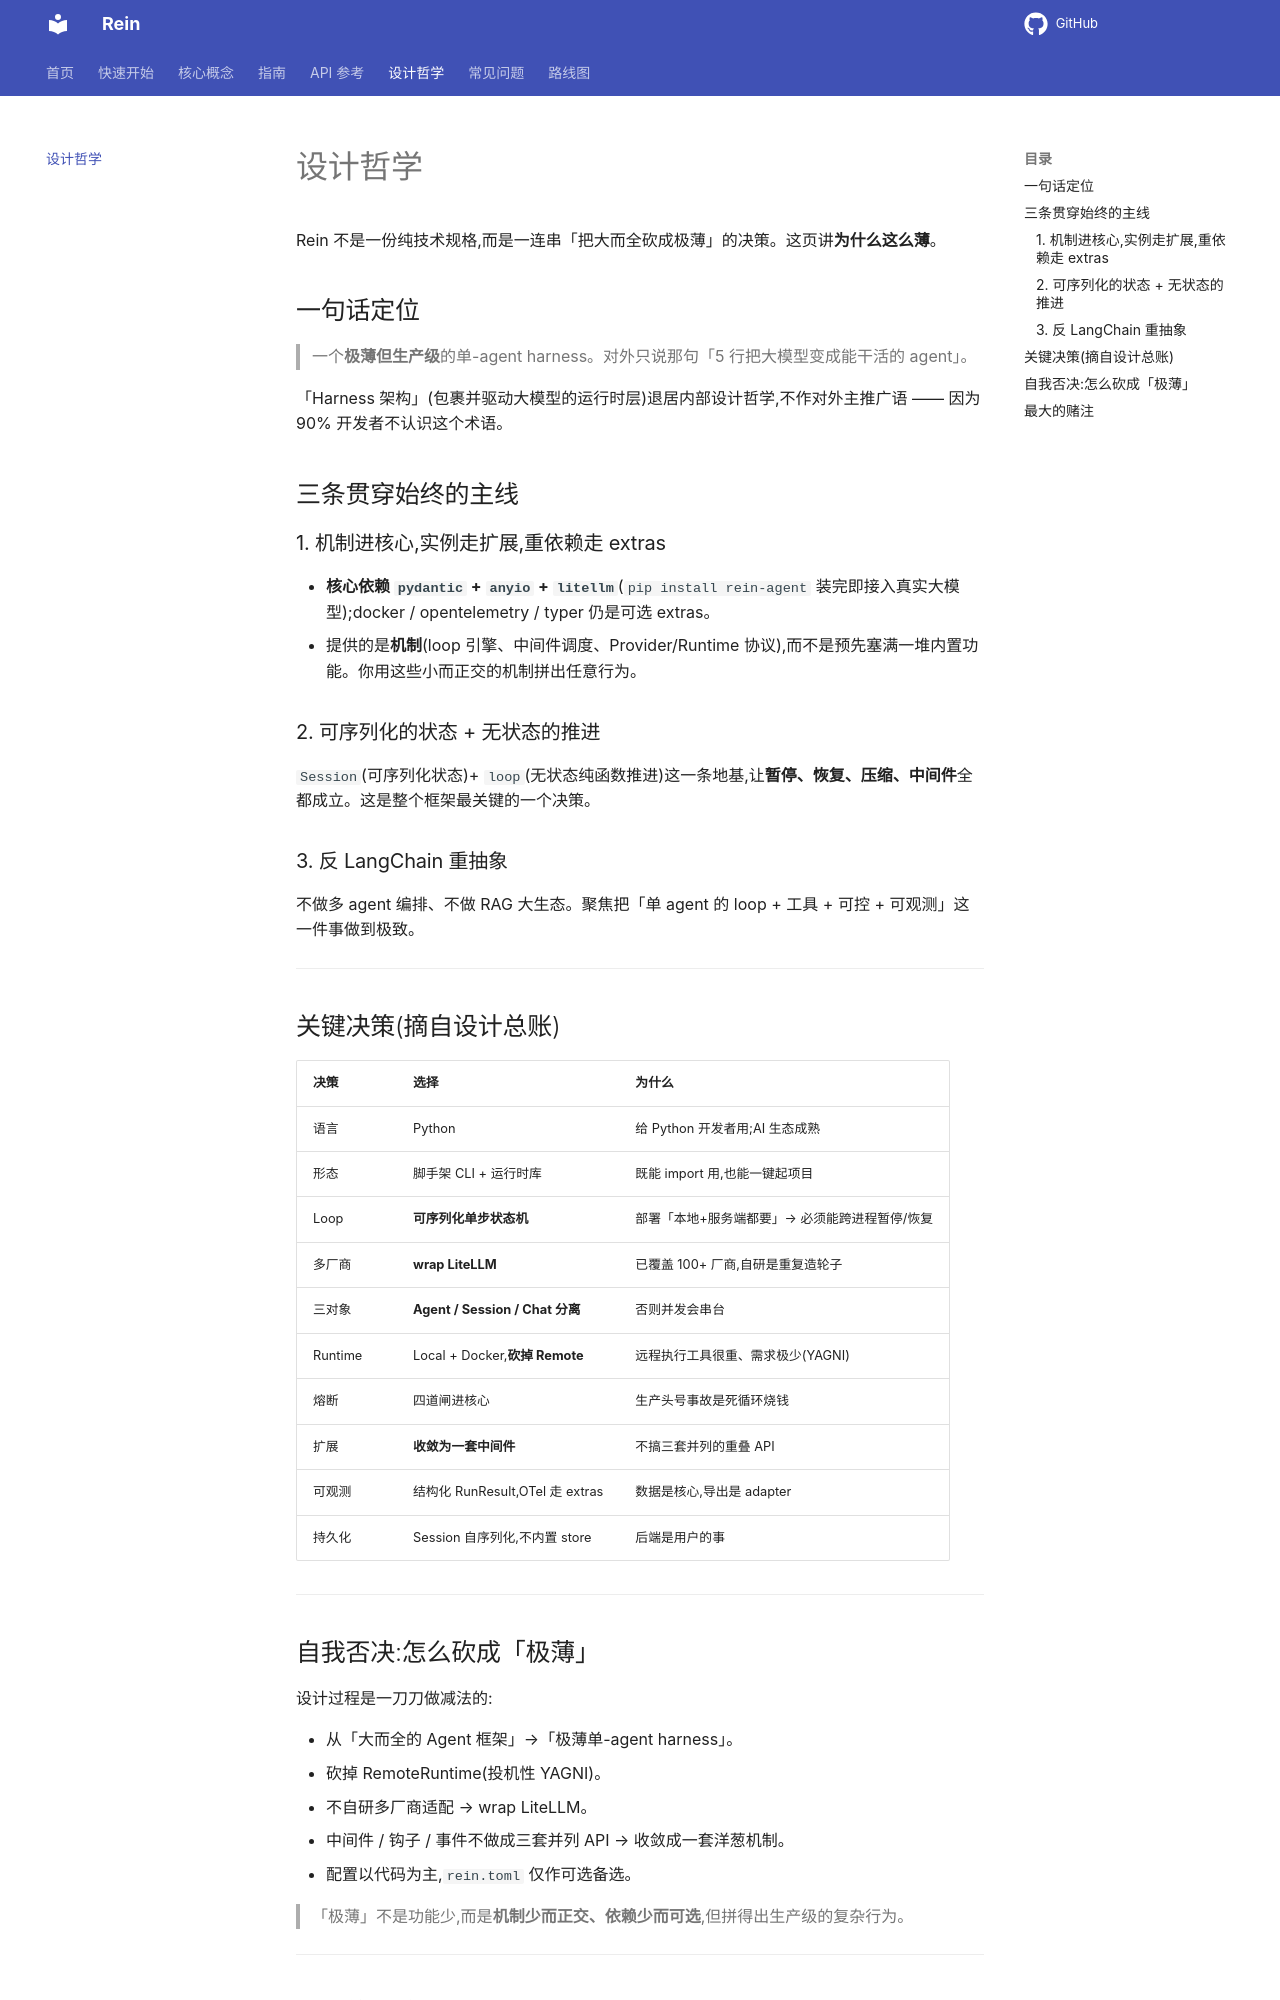

repository: MaLunan/rein-docs · page: design/index.html · generator: mkdocs

# 设计哲学

Rein 不是一份纯技术规格,而是一连串「把大而全砍成极薄」的决策。这页讲**为什么这么薄**。

## 一句话定位

> 一个**极薄但生产级**的单-agent harness。对外只说那句「5 行把大模型变成能干活的 agent」。

「Harness 架构」(包裹并驱动大模型的运行时层)退居内部设计哲学,不作对外主推广语 —— 因为 90% 开发者不认识这个术语。

## 三条贯穿始终的主线

### 1. 机制进核心,实例走扩展,重依赖走 extras

- **核心依赖 `pydantic` + `anyio` + `litellm`**(`pip install rein-agent` 装完即接入真实大模型);docker / opentelemetry / typer 仍是可选 extras。
- 提供的是**机制**(loop 引擎、中间件调度、Provider/Runtime 协议),而不是预先塞满一堆内置功能。你用这些小而正交的机制拼出任意行为。

### 2. 可序列化的状态 + 无状态的推进

`Session`(可序列化状态)+ `loop`(无状态纯函数推进)这一条地基,让**暂停、恢复、压缩、中间件**全都成立。这是整个框架最关键的一个决策。

### 3. 反 LangChain 重抽象

不做多 agent 编排、不做 RAG 大生态。聚焦把「单 agent 的 loop + 工具 + 可控 + 可观测」这一件事做到极致。

---

## 关键决策(摘自设计总账)

| 决策 | 选择 | 为什么 |
|---|---|---|
| 语言 | Python | 给 Python 开发者用;AI 生态成熟 |
| 形态 | 脚手架 CLI + 运行时库 | 既能 import 用,也能一键起项目 |
| Loop | **可序列化单步状态机** | 部署「本地+服务端都要」→ 必须能跨进程暂停/恢复 |
| 多厂商 | **wrap LiteLLM** | 已覆盖 100+ 厂商,自研是重复造轮子 |
| 三对象 | **Agent / Session / Chat 分离** | 否则并发会串台 |
| Runtime | Local + Docker,**砍掉 Remote** | 远程执行工具很重、需求极少(YAGNI) |
| 熔断 | 四道闸进核心 | 生产头号事故是死循环烧钱 |
| 扩展 | **收敛为一套中间件** | 不搞三套并列的重叠 API |
| 可观测 | 结构化 RunResult,OTel 走 extras | 数据是核心,导出是 adapter |
| 持久化 | Session 自序列化,不内置 store | 后端是用户的事 |

---
